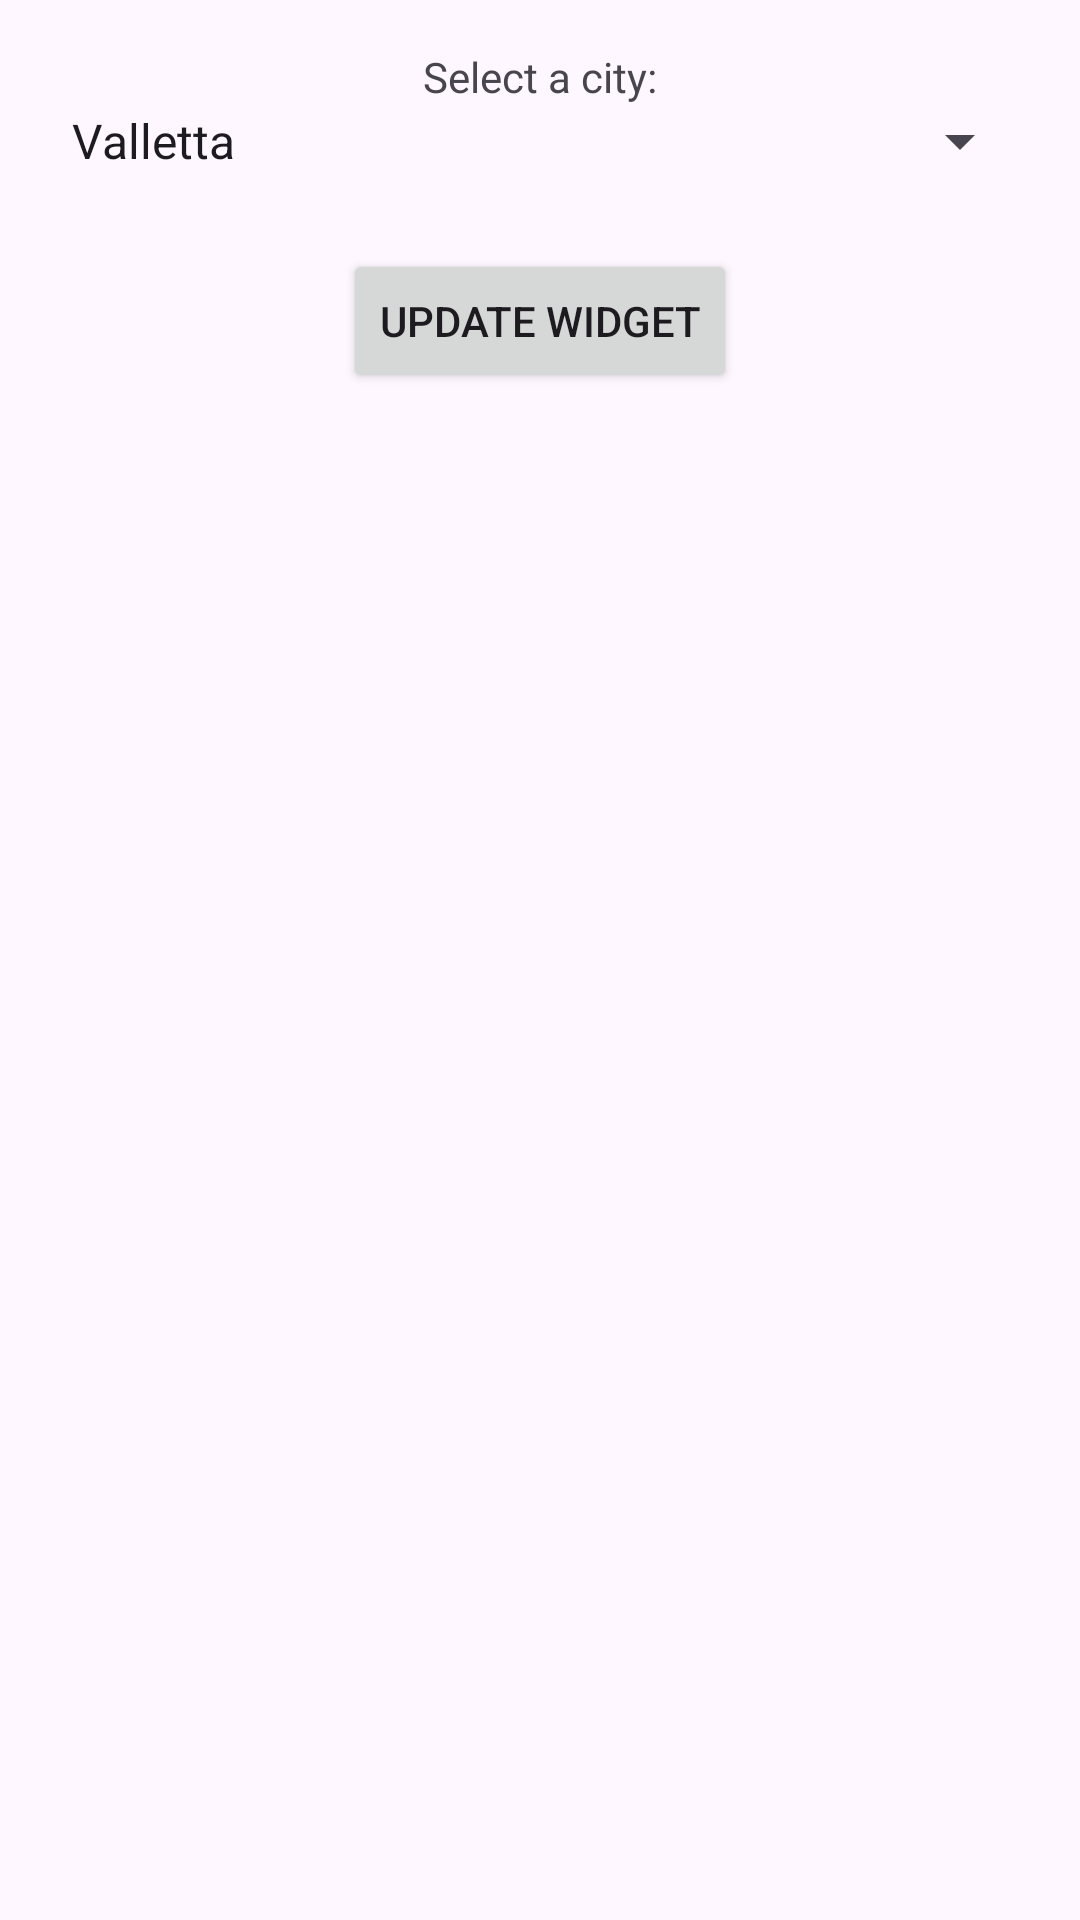

The Android layout XML behind this screen, and the referenced resources:
<!-- AndroidManifest.xml: application theme Theme.FrancoisSynoptic -->
<!-- res/layout/activity_main.xml -->
<?xml version="1.0" encoding="utf-8"?>
<RelativeLayout xmlns:android="http://schemas.android.com/apk/res/android"
    android:layout_width="match_parent"
    android:layout_height="match_parent"
    android:padding="16dp">

    <TextView
        android:id="@+id/textView_select_city"
        android:layout_width="wrap_content"
        android:layout_height="wrap_content"
        android:text="Select a city:"
        android:layout_alignParentTop="true"
        android:layout_centerHorizontal="true" />

    <Spinner
        android:id="@+id/spinner_city_selector"
        android:layout_width="match_parent"
        android:layout_height="wrap_content"
        android:layout_below="@id/textView_select_city"
        android:entries="@array/city_list" />

    <Button
        android:id="@+id/button_update_widget"
        android:layout_width="wrap_content"
        android:layout_height="wrap_content"
        android:text="Update Widget"
        android:layout_below="@id/spinner_city_selector"
        android:layout_centerHorizontal="true"
        android:layout_marginTop="24dp" />

</RelativeLayout>
<!-- resources referenced by this layout -->
<resources>
  <string-array name="city_list">
          <item>Valletta</item>
          <item>Paris</item>
          <item>Rome</item>
      </string-array>
  <style name="Theme.FrancoisSynoptic" parent="Base.Theme.FrancoisSynoptic" />
  <style name="Base.Theme.FrancoisSynoptic" parent="Theme.Material3.DayNight.NoActionBar">
          
          
      </style>
</resources>
